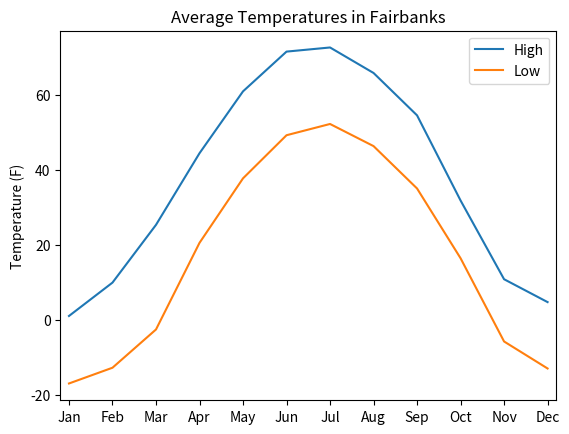

This figure's Python source:
##
# 本程序创建一个简单的折线图，通过本程序演示了matplotlib模块的许多功能
#

from matplotlib import pyplot

# 在图表上绘制数据
pyplot.plot([1,2,3,4,5,6,7,8,9,10,11,12],[1.1,10.0,25.4,44.5,61.0,71.6,72.7,65.9,54.6,31.9,10.9,4.8])
pyplot.plot([1,2,3,4,5,6,7,8,9,10,11,12],[-16.9,-12.7,-2.5,20.6,37.8,49.3,52.3,46.4,35.1,16.5,-5.7,-12.9])

# 修改x的范围，增加填充空白
pyplot.xlim(0.8,12.2)

# 添加描述性信息
pyplot.title("Average Temperatures in Fairbanks")
pyplot.ylabel("Temperature (F)")
pyplot.legend(["High","Low"])

pyplot.xticks(
    [1,2,3,4,5,6,7,8,9,10,11,12],
    ["Jan","Feb","Mar","Apr","May","Jun","Jul","Aug","Sep","Oct","Nov","Dec"]
)

# 显示图表
pyplot.show()
